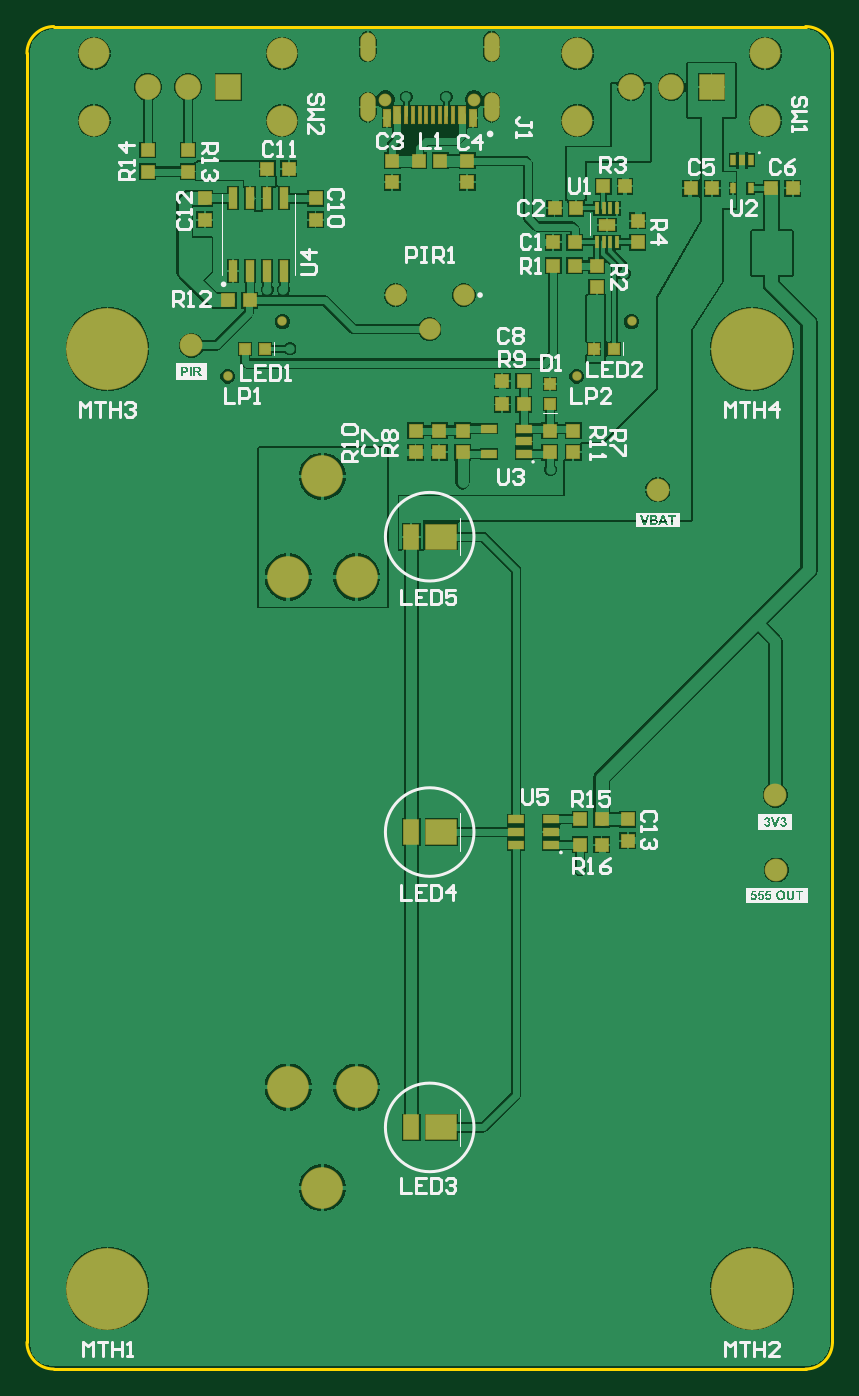
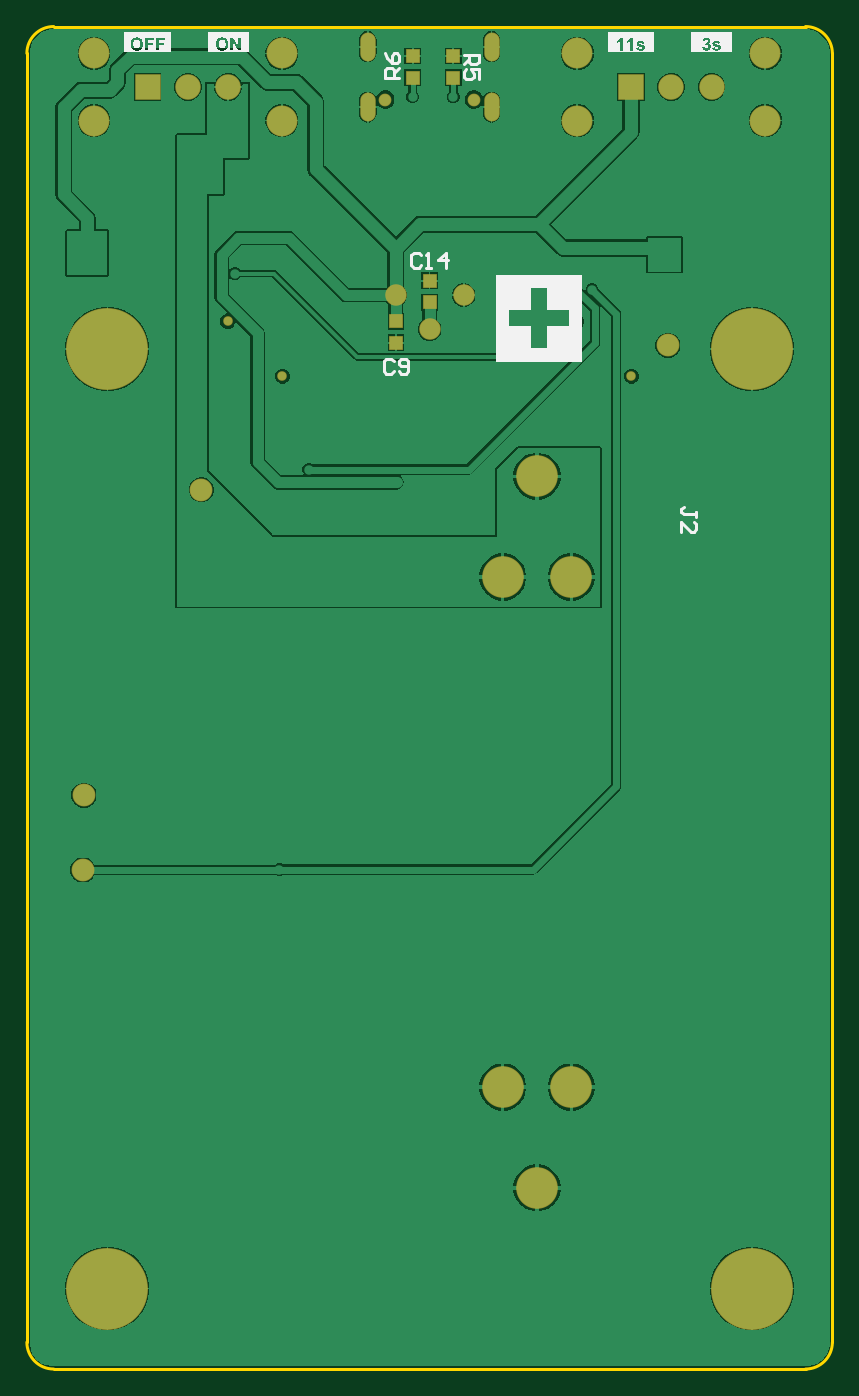
Circuit board: 10 layer files. Board 60.0 x 100.0 mm.
- bottom_copper: AutomatskoOsetljenjeV2.GBL (37204 bytes)
- bottom_silk: AutomatskoOsetljenjeV2.GBO (26493 bytes)
- paste: AutomatskoOsetljenjeV2.GBP (459 bytes)
- bottom_mask: AutomatskoOsetljenjeV2.GBS (1549 bytes)
- outline: AutomatskoOsetljenjeV2.GKO (271 bytes)
- outline: AutomatskoOsetljenjeV2.GM1 (668 bytes)
- top_copper: AutomatskoOsetljenjeV2.GTL (61005 bytes)
- top_silk: AutomatskoOsetljenjeV2.GTO (49873 bytes)
- paste: AutomatskoOsetljenjeV2.GTP (2870 bytes)
- top_mask: AutomatskoOsetljenjeV2.GTS (3955 bytes)

=== bottom_copper: AutomatskoOsetljenjeV2.GBL (37204 bytes, source omitted) ===
=== bottom_silk: AutomatskoOsetljenjeV2.GBO (26493 bytes, source omitted) ===
=== paste: AutomatskoOsetljenjeV2.GBP ===
G04*
G04 #@! TF.GenerationSoftware,Altium Limited,Altium Designer,22.2.1 (43)*
G04*
G04 Layer_Color=128*
%FSLAX44Y44*%
%MOMM*%
G71*
G04*
G04 #@! TF.SameCoordinates,759879DA-5FB0-46B3-BA1E-0A648CFA67EC*
G04*
G04*
G04 #@! TF.FilePolarity,Positive*
G04*
G01*
G75*
%ADD20R,1.0000X1.0000*%
D20*
X312512Y962000D02*
D03*
Y978000D02*
D03*
X282509Y962000D02*
D03*
Y978000D02*
D03*
X300000Y794600D02*
D03*
Y810600D02*
D03*
X325000Y780500D02*
D03*
Y764500D02*
D03*
M02*

=== bottom_mask: AutomatskoOsetljenjeV2.GBS ===
G04*
G04 #@! TF.GenerationSoftware,Altium Limited,Altium Designer,22.2.1 (43)*
G04*
G04 Layer_Color=16711935*
%FSLAX44Y44*%
%MOMM*%
G71*
G04*
G04 #@! TF.SameCoordinates,759879DA-5FB0-46B3-BA1E-0A648CFA67EC*
G04*
G04*
G04 #@! TF.FilePolarity,Negative*
G04*
G01*
G75*
%ADD34R,1.1016X1.1016*%
%ADD41C,1.7016*%
%ADD42C,2.3016*%
%ADD43R,1.9016X1.9016*%
%ADD44C,1.9016*%
%ADD45C,1.6016*%
%ADD46C,6.1016*%
%ADD47C,0.7112*%
%ADD48C,3.1016*%
%ADD49O,1.1516X2.1516*%
%ADD50C,0.9516*%
D34*
X312512Y962000D02*
D03*
Y978000D02*
D03*
X282509Y962000D02*
D03*
Y978000D02*
D03*
X300000Y794600D02*
D03*
Y810600D02*
D03*
X325000Y780500D02*
D03*
Y764500D02*
D03*
D41*
X470000Y655000D02*
D03*
X122500Y762500D02*
D03*
X558270Y371730D02*
D03*
X557500Y427500D02*
D03*
D42*
X50000Y930000D02*
D03*
X190000D02*
D03*
Y980000D02*
D03*
X50000D02*
D03*
X410000Y930000D02*
D03*
X550000D02*
D03*
Y980000D02*
D03*
X410000D02*
D03*
D43*
X150000Y955000D02*
D03*
X510000D02*
D03*
D44*
X90000D02*
D03*
X120000D02*
D03*
X450000D02*
D03*
X480000D02*
D03*
D45*
X274600Y800000D02*
D03*
X300000Y774600D02*
D03*
X325400Y800000D02*
D03*
D46*
X540000Y760000D02*
D03*
X60000D02*
D03*
X540000Y60000D02*
D03*
X60000Y60000D02*
D03*
D47*
X450320Y780320D02*
D03*
X409680Y739680D02*
D03*
X190320Y780320D02*
D03*
X149680Y739680D02*
D03*
D48*
X220000Y135000D02*
D03*
X194500Y210000D02*
D03*
X245500D02*
D03*
X220000Y665000D02*
D03*
X245500Y590000D02*
D03*
X194500D02*
D03*
D49*
X346100Y940000D02*
D03*
X253900D02*
D03*
Y985000D02*
D03*
X346100D02*
D03*
D50*
X333000Y945600D02*
D03*
X267000D02*
D03*
M02*

=== outline: AutomatskoOsetljenjeV2.GKO ===
G04*
G04 #@! TF.GenerationSoftware,Altium Limited,Altium Designer,22.2.1 (43)*
G04*
G04 Layer_Color=16711935*
%FSLAX44Y44*%
%MOMM*%
G71*
G04*
G04 #@! TF.SameCoordinates,759879DA-5FB0-46B3-BA1E-0A648CFA67EC*
G04*
G04*
G04 #@! TF.FilePolarity,Positive*
G04*
G01*
G75*
M02*

=== outline: AutomatskoOsetljenjeV2.GM1 ===
G04*
G04 #@! TF.GenerationSoftware,Altium Limited,Altium Designer,22.2.1 (43)*
G04*
G04 Layer_Color=16711935*
%FSLAX44Y44*%
%MOMM*%
G71*
G04*
G04 #@! TF.SameCoordinates,759879DA-5FB0-46B3-BA1E-0A648CFA67EC*
G04*
G04*
G04 #@! TF.FilePolarity,Positive*
G04*
G01*
G75*
%ADD10C,0.2540*%
%ADD12C,0.1000*%
D10*
X580000D02*
G03*
X600000Y20000I0J20000D01*
G01*
Y980000D02*
G03*
X580000Y1000000I-20000J0D01*
G01*
X20000D02*
G03*
X0Y980000I0J-20000D01*
G01*
Y20000D02*
G03*
X20000Y0I20000J0D01*
G01*
X580000D01*
X20000Y1000000D02*
X580000D01*
X0Y20000D02*
Y980000D01*
X600000Y20000D02*
Y980000D01*
D12*
Y20000D02*
Y20000D01*
Y980000D02*
Y980000D01*
Y980000D02*
Y980000D01*
M02*

=== top_copper: AutomatskoOsetljenjeV2.GTL (61005 bytes, source omitted) ===
=== top_silk: AutomatskoOsetljenjeV2.GTO (49873 bytes, source omitted) ===
=== paste: AutomatskoOsetljenjeV2.GTP ===
G04*
G04 #@! TF.GenerationSoftware,Altium Limited,Altium Designer,22.2.1 (43)*
G04*
G04 Layer_Color=8421504*
%FSLAX44Y44*%
%MOMM*%
G71*
G04*
G04 #@! TF.SameCoordinates,759879DA-5FB0-46B3-BA1E-0A648CFA67EC*
G04*
G04*
G04 #@! TF.FilePolarity,Positive*
G04*
G01*
G75*
%ADD13R,1.1000X0.6000*%
%ADD14R,0.6000X1.5500*%
%ADD15R,0.4000X0.7500*%
%ADD16R,0.3500X0.7500*%
%ADD17R,1.1938X0.7874*%
%ADD18R,0.3048X0.8636*%
%ADD19R,1.0000X1.0000*%
%ADD20R,1.0000X1.0000*%
%ADD21R,2.2500X1.8000*%
%ADD22R,1.1500X1.8000*%
%ADD23R,0.8000X0.8000*%
%ADD24R,0.2000X1.2500*%
%ADD25R,0.5000X1.2500*%
%ADD26R,0.8000X0.8000*%
D13*
X390500Y390500D02*
D03*
Y409500D02*
D03*
Y400000D02*
D03*
X364500Y409500D02*
D03*
Y390500D02*
D03*
Y400000D02*
D03*
X344000Y700500D02*
D03*
Y681500D02*
D03*
X370000Y700500D02*
D03*
Y681500D02*
D03*
Y691000D02*
D03*
D14*
X153450Y818000D02*
D03*
X166150D02*
D03*
X178850D02*
D03*
X191550D02*
D03*
Y872000D02*
D03*
X178850D02*
D03*
X166150D02*
D03*
X153450D02*
D03*
D15*
X526000Y879500D02*
D03*
X526000Y900500D02*
D03*
X539000D02*
D03*
Y879500D02*
D03*
D16*
X532500Y900500D02*
D03*
D17*
X432000Y852000D02*
D03*
D18*
X429500Y839300D02*
D03*
X434500D02*
D03*
X424500D02*
D03*
X439500D02*
D03*
X434500Y864700D02*
D03*
X429500D02*
D03*
X439500D02*
D03*
X424500D02*
D03*
D19*
X412000Y390500D02*
D03*
X428000D02*
D03*
X412000Y409500D02*
D03*
X428000D02*
D03*
X150000Y796000D02*
D03*
X166000D02*
D03*
X370000Y718500D02*
D03*
X354000D02*
D03*
X429460Y881000D02*
D03*
X445460D02*
D03*
X408000Y822000D02*
D03*
X392000D02*
D03*
X308000Y900000D02*
D03*
X292000D02*
D03*
X179000Y894000D02*
D03*
X195000D02*
D03*
X370000Y736000D02*
D03*
X354000D02*
D03*
X554500Y879500D02*
D03*
X570500D02*
D03*
X510500D02*
D03*
X494500D02*
D03*
X409000Y864700D02*
D03*
X393000D02*
D03*
X408000Y839300D02*
D03*
X392000D02*
D03*
D20*
X90000Y908000D02*
D03*
Y892000D02*
D03*
X120000Y908000D02*
D03*
Y892000D02*
D03*
X389500Y683000D02*
D03*
Y699000D02*
D03*
X289500D02*
D03*
Y683000D02*
D03*
X324500D02*
D03*
Y699000D02*
D03*
X407000Y683000D02*
D03*
Y699000D02*
D03*
X455000Y839300D02*
D03*
Y855300D02*
D03*
X424380Y822000D02*
D03*
Y806000D02*
D03*
X447500Y409500D02*
D03*
Y393500D02*
D03*
X132500Y872000D02*
D03*
Y856000D02*
D03*
X215000Y872000D02*
D03*
Y856000D02*
D03*
X307000Y699000D02*
D03*
Y683000D02*
D03*
X328000Y900000D02*
D03*
Y884000D02*
D03*
X272000Y900000D02*
D03*
Y884000D02*
D03*
D21*
X308700Y620000D02*
D03*
Y400000D02*
D03*
Y180000D02*
D03*
D22*
X286300Y620000D02*
D03*
Y400000D02*
D03*
Y180000D02*
D03*
D23*
X437500Y760000D02*
D03*
X422500D02*
D03*
X177500Y760000D02*
D03*
X162500D02*
D03*
D24*
X292500Y933750D02*
D03*
X317500D02*
D03*
X312500D02*
D03*
X307500D02*
D03*
X302500D02*
D03*
X297500D02*
D03*
X287500D02*
D03*
X282500D02*
D03*
D25*
X332000Y932000D02*
D03*
X324000Y933750D02*
D03*
X276000D02*
D03*
X268000Y932000D02*
D03*
D26*
X389500Y719000D02*
D03*
Y734000D02*
D03*
M02*

=== top_mask: AutomatskoOsetljenjeV2.GTS ===
G04*
G04 #@! TF.GenerationSoftware,Altium Limited,Altium Designer,22.2.1 (43)*
G04*
G04 Layer_Color=8388736*
%FSLAX44Y44*%
%MOMM*%
G71*
G04*
G04 #@! TF.SameCoordinates,759879DA-5FB0-46B3-BA1E-0A648CFA67EC*
G04*
G04*
G04 #@! TF.FilePolarity,Negative*
G04*
G01*
G75*
%ADD27R,1.2016X0.7016*%
%ADD28R,0.7016X1.6516*%
%ADD29R,0.5016X0.8516*%
%ADD30R,0.4516X0.8516*%
%ADD31R,1.2954X0.8890*%
%ADD32R,0.3448X0.9036*%
%ADD33R,1.1016X1.1016*%
%ADD34R,1.1016X1.1016*%
%ADD35R,2.3516X1.9016*%
%ADD36R,1.2516X1.9016*%
%ADD37R,0.9016X0.9016*%
%ADD38R,0.3000X1.3500*%
%ADD39R,0.6000X1.3500*%
%ADD40R,0.9016X0.9016*%
%ADD41C,1.7016*%
%ADD42C,2.3016*%
%ADD43R,1.9016X1.9016*%
%ADD44C,1.9016*%
%ADD45C,1.6016*%
%ADD46C,6.1016*%
%ADD47C,0.7112*%
%ADD48C,3.1016*%
%ADD49O,1.1516X2.1516*%
%ADD50C,0.9516*%
D27*
X390500Y390500D02*
D03*
Y409500D02*
D03*
Y400000D02*
D03*
X364500Y409500D02*
D03*
Y390500D02*
D03*
Y400000D02*
D03*
X344000Y700500D02*
D03*
Y681500D02*
D03*
X370000Y700500D02*
D03*
Y681500D02*
D03*
Y691000D02*
D03*
D28*
X153450Y818000D02*
D03*
X166150D02*
D03*
X178850D02*
D03*
X191550D02*
D03*
Y872000D02*
D03*
X178850D02*
D03*
X166150D02*
D03*
X153450D02*
D03*
D29*
X526000Y879500D02*
D03*
X526000Y900500D02*
D03*
X539000D02*
D03*
Y879500D02*
D03*
D30*
X532500Y900500D02*
D03*
D31*
X432000Y852000D02*
D03*
D32*
X429500Y839300D02*
D03*
X434500D02*
D03*
X424500D02*
D03*
X439500D02*
D03*
X434500Y864700D02*
D03*
X429500D02*
D03*
X439500D02*
D03*
X424500D02*
D03*
D33*
X412000Y390500D02*
D03*
X428000D02*
D03*
X412000Y409500D02*
D03*
X428000D02*
D03*
X150000Y796000D02*
D03*
X166000D02*
D03*
X370000Y718500D02*
D03*
X354000D02*
D03*
X429460Y881000D02*
D03*
X445460D02*
D03*
X408000Y822000D02*
D03*
X392000D02*
D03*
X308000Y900000D02*
D03*
X292000D02*
D03*
X179000Y894000D02*
D03*
X195000D02*
D03*
X370000Y736000D02*
D03*
X354000D02*
D03*
X554500Y879500D02*
D03*
X570500D02*
D03*
X510500D02*
D03*
X494500D02*
D03*
X409000Y864700D02*
D03*
X393000D02*
D03*
X408000Y839300D02*
D03*
X392000D02*
D03*
D34*
X90000Y908000D02*
D03*
Y892000D02*
D03*
X120000Y908000D02*
D03*
Y892000D02*
D03*
X389500Y683000D02*
D03*
Y699000D02*
D03*
X289500D02*
D03*
Y683000D02*
D03*
X324500D02*
D03*
Y699000D02*
D03*
X407000Y683000D02*
D03*
Y699000D02*
D03*
X455000Y839300D02*
D03*
Y855300D02*
D03*
X424380Y822000D02*
D03*
Y806000D02*
D03*
X447500Y409500D02*
D03*
Y393500D02*
D03*
X132500Y872000D02*
D03*
Y856000D02*
D03*
X215000Y872000D02*
D03*
Y856000D02*
D03*
X307000Y699000D02*
D03*
Y683000D02*
D03*
X328000Y900000D02*
D03*
Y884000D02*
D03*
X272000Y900000D02*
D03*
Y884000D02*
D03*
D35*
X308700Y620000D02*
D03*
Y400000D02*
D03*
Y180000D02*
D03*
D36*
X286300Y620000D02*
D03*
Y400000D02*
D03*
Y180000D02*
D03*
D37*
X437500Y760000D02*
D03*
X422500D02*
D03*
X177500Y760000D02*
D03*
X162500D02*
D03*
D38*
X292500Y933750D02*
D03*
X317500D02*
D03*
X312500D02*
D03*
X307500D02*
D03*
X302500D02*
D03*
X297500D02*
D03*
X287500D02*
D03*
X282500D02*
D03*
D39*
X332000Y932000D02*
D03*
X324000Y933750D02*
D03*
X276000D02*
D03*
X268000Y932000D02*
D03*
D40*
X389500Y719000D02*
D03*
Y734000D02*
D03*
D41*
X470000Y655000D02*
D03*
X122500Y762500D02*
D03*
X558270Y371730D02*
D03*
X557500Y427500D02*
D03*
D42*
X50000Y930000D02*
D03*
X190000D02*
D03*
Y980000D02*
D03*
X50000D02*
D03*
X410000Y930000D02*
D03*
X550000D02*
D03*
Y980000D02*
D03*
X410000D02*
D03*
D43*
X150000Y955000D02*
D03*
X510000D02*
D03*
D44*
X90000D02*
D03*
X120000D02*
D03*
X450000D02*
D03*
X480000D02*
D03*
D45*
X274600Y800000D02*
D03*
X300000Y774600D02*
D03*
X325400Y800000D02*
D03*
D46*
X540000Y760000D02*
D03*
X60000D02*
D03*
X540000Y60000D02*
D03*
X60000Y60000D02*
D03*
D47*
X450320Y780320D02*
D03*
X409680Y739680D02*
D03*
X190320Y780320D02*
D03*
X149680Y739680D02*
D03*
D48*
X220000Y135000D02*
D03*
X194500Y210000D02*
D03*
X245500D02*
D03*
X220000Y665000D02*
D03*
X245500Y590000D02*
D03*
X194500D02*
D03*
D49*
X346100Y940000D02*
D03*
X253900D02*
D03*
Y985000D02*
D03*
X346100D02*
D03*
D50*
X333000Y945600D02*
D03*
X267000D02*
D03*
M02*
